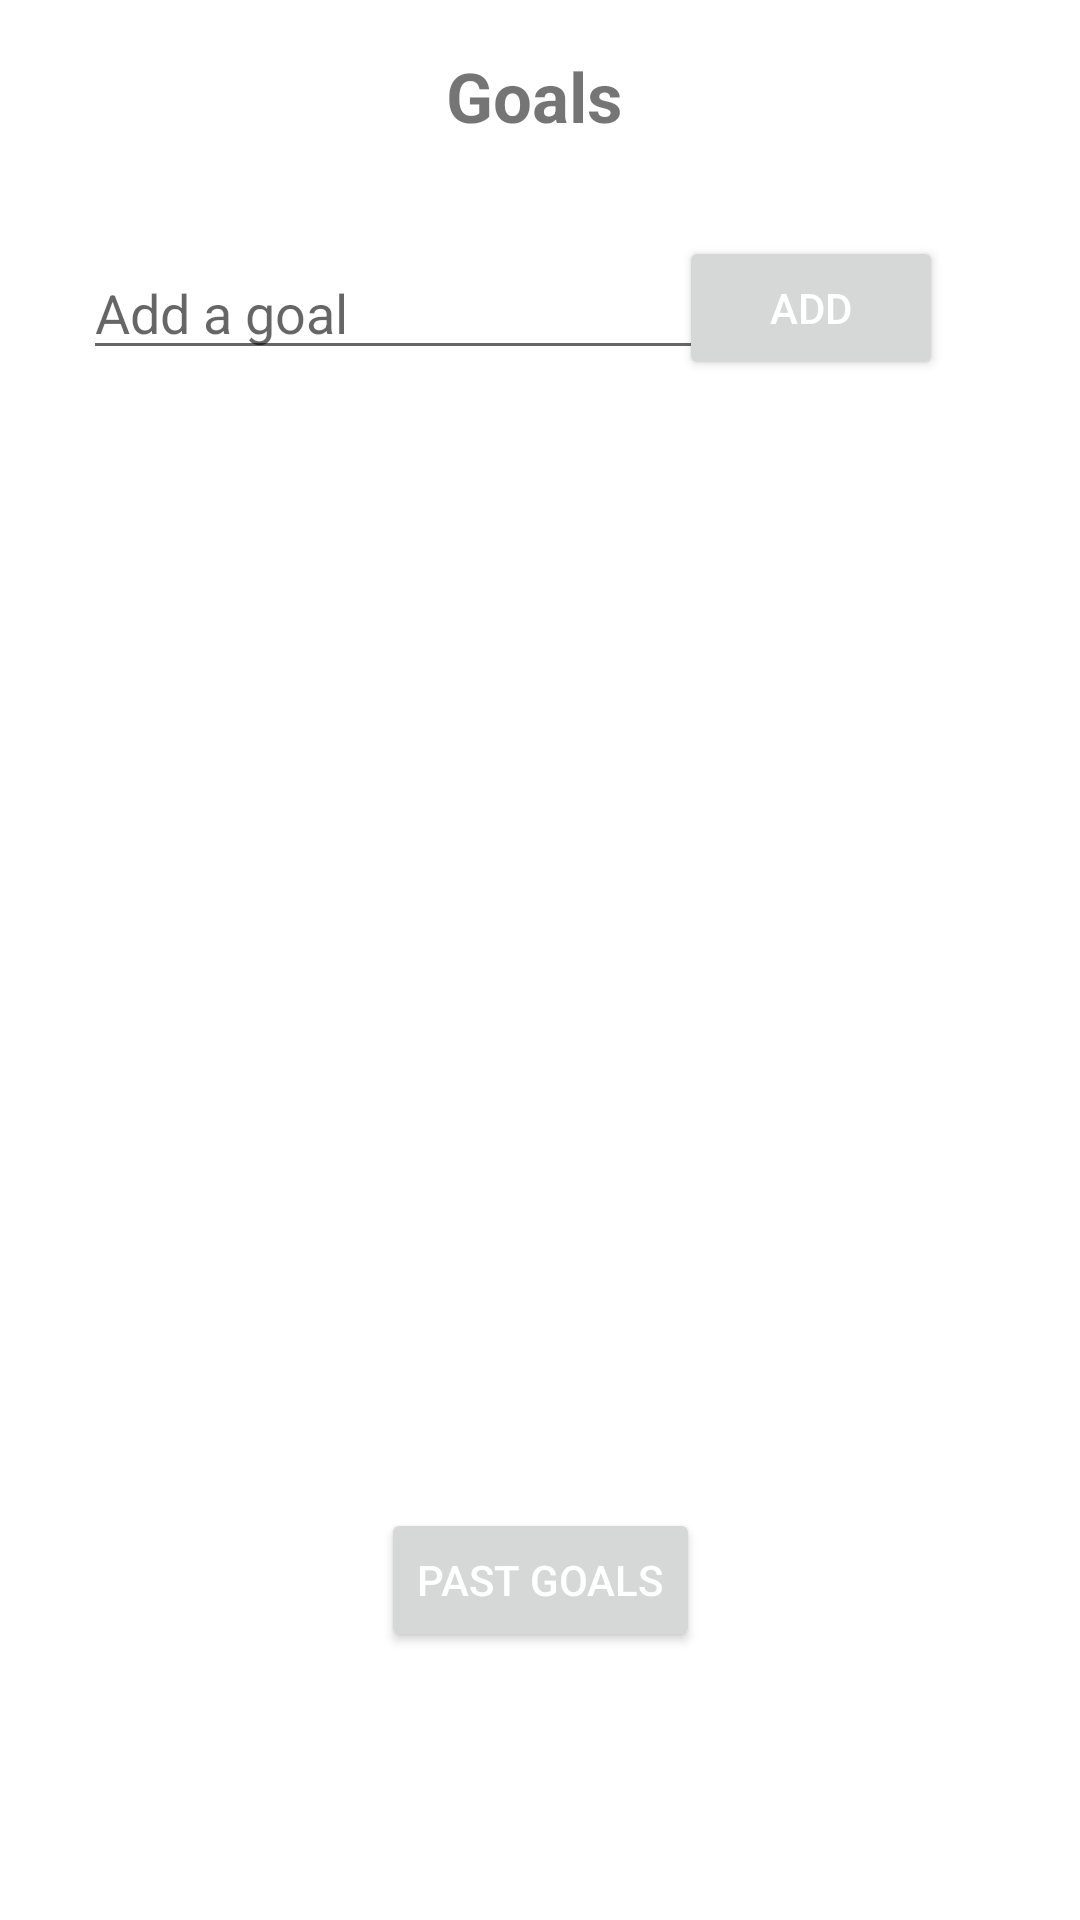

Here is an Android app screen rendered from its layout file. Give the layout XML and the strings, colors and styles it references.
<!-- AndroidManifest.xml: application theme Theme.MESAApp -->
<!-- res/layout/fragment_goals.xml -->
<?xml version="1.0" encoding="utf-8"?>
<androidx.constraintlayout.widget.ConstraintLayout xmlns:android="http://schemas.android.com/apk/res/android"
    xmlns:app="http://schemas.android.com/apk/res-auto"
    xmlns:tools="http://schemas.android.com/tools"
    android:layout_width="match_parent"
    android:layout_height="match_parent"
    tools:context=".ui.goals_tab.GoalsFragment">



    <TextView
        android:id="@+id/textView3"
        android:layout_width="63dp"
        android:layout_height="47dp"
        android:text="Goals"
        android:textSize="23sp"
        android:textStyle="bold"
        app:layout_constraintBottom_toBottomOf="parent"
        app:layout_constraintEnd_toEndOf="parent"
        app:layout_constraintStart_toStartOf="parent"
        app:layout_constraintTop_toTopOf="parent"
        app:layout_constraintVertical_bias="0.028"
        tools:ignore="MissingConstraints" />


    <Button
        android:id="@+id/btn_pastGoals"
        android:layout_width="wrap_content"
        android:layout_height="wrap_content"
        android:insetTop="0dp"
        android:text="Past Goals"
        android:textColor="#FFFFFF"
        app:layout_constraintBottom_toBottomOf="parent"
        app:layout_constraintEnd_toEndOf="parent"
        app:layout_constraintStart_toStartOf="parent"
        app:layout_constraintTop_toTopOf="parent"
        app:layout_constraintVertical_bias="0.849" />

    <EditText
        android:id="@+id/et_goal"
        android:layout_width="wrap_content"
        android:layout_height="wrap_content"
        android:ems="10"
        android:hint="Add a goal"
        android:inputType="textPersonName"
        app:layout_constraintBottom_toBottomOf="parent"
        app:layout_constraintEnd_toEndOf="parent"
        app:layout_constraintHorizontal_bias="0.184"
        app:layout_constraintStart_toStartOf="parent"
        app:layout_constraintTop_toTopOf="parent"
        app:layout_constraintVertical_bias="0.137" />

    <Button
        android:id="@+id/btn_addGoal"
        android:layout_width="wrap_content"
        android:layout_height="wrap_content"
        android:text="add"
        android:textColor="#FFFFFF"
        app:layout_constraintBottom_toBottomOf="parent"
        app:layout_constraintEnd_toEndOf="parent"
        app:layout_constraintHorizontal_bias="0.832"
        app:layout_constraintStart_toStartOf="parent"
        app:layout_constraintTop_toTopOf="parent"
        app:layout_constraintVertical_bias="0.133" />

    <androidx.recyclerview.widget.RecyclerView
        android:id="@+id/rv_currentGoals"
        android:layout_width="337dp"
        android:layout_height="287dp"
        app:layout_constraintBottom_toBottomOf="parent"
        app:layout_constraintEnd_toEndOf="parent"
        app:layout_constraintStart_toStartOf="parent"
        android:overScrollMode="never"
        app:layout_constraintTop_toTopOf="parent" />


</androidx.constraintlayout.widget.ConstraintLayout>
<!-- resources referenced by this layout -->
<resources>
  <style name="Theme.MESAApp" parent="Theme.MaterialComponents.DayNight.DarkActionBar">
          
          <item name="colorPrimary">@color/purple_500</item>
          <item name="colorPrimaryVariant">@color/purple_700</item>
          <item name="colorOnPrimary">@color/white</item>
          
          <item name="colorSecondary">@color/teal_200</item>
          <item name="colorSecondaryVariant">@color/teal_700</item>
          <item name="colorOnSecondary">@color/black</item>
          
          <item name="android:statusBarColor" tools:targetApi="l">?attr/colorPrimaryVariant</item>
          
      </style>
  <color name="purple_700">#FF3700B3</color>
  <color name="white">#FFFFFFFF</color>
  <color name="teal_200">#FF03DAC5</color>
  <color name="teal_700">#FF018786</color>
  <color name="black">#FF000000</color>
  <!-- not gathered from this repository: default colours our renderer supplied (Android Studio template values) -->
  <color name="purple_500">#FF6200EE</color>
</resources>
